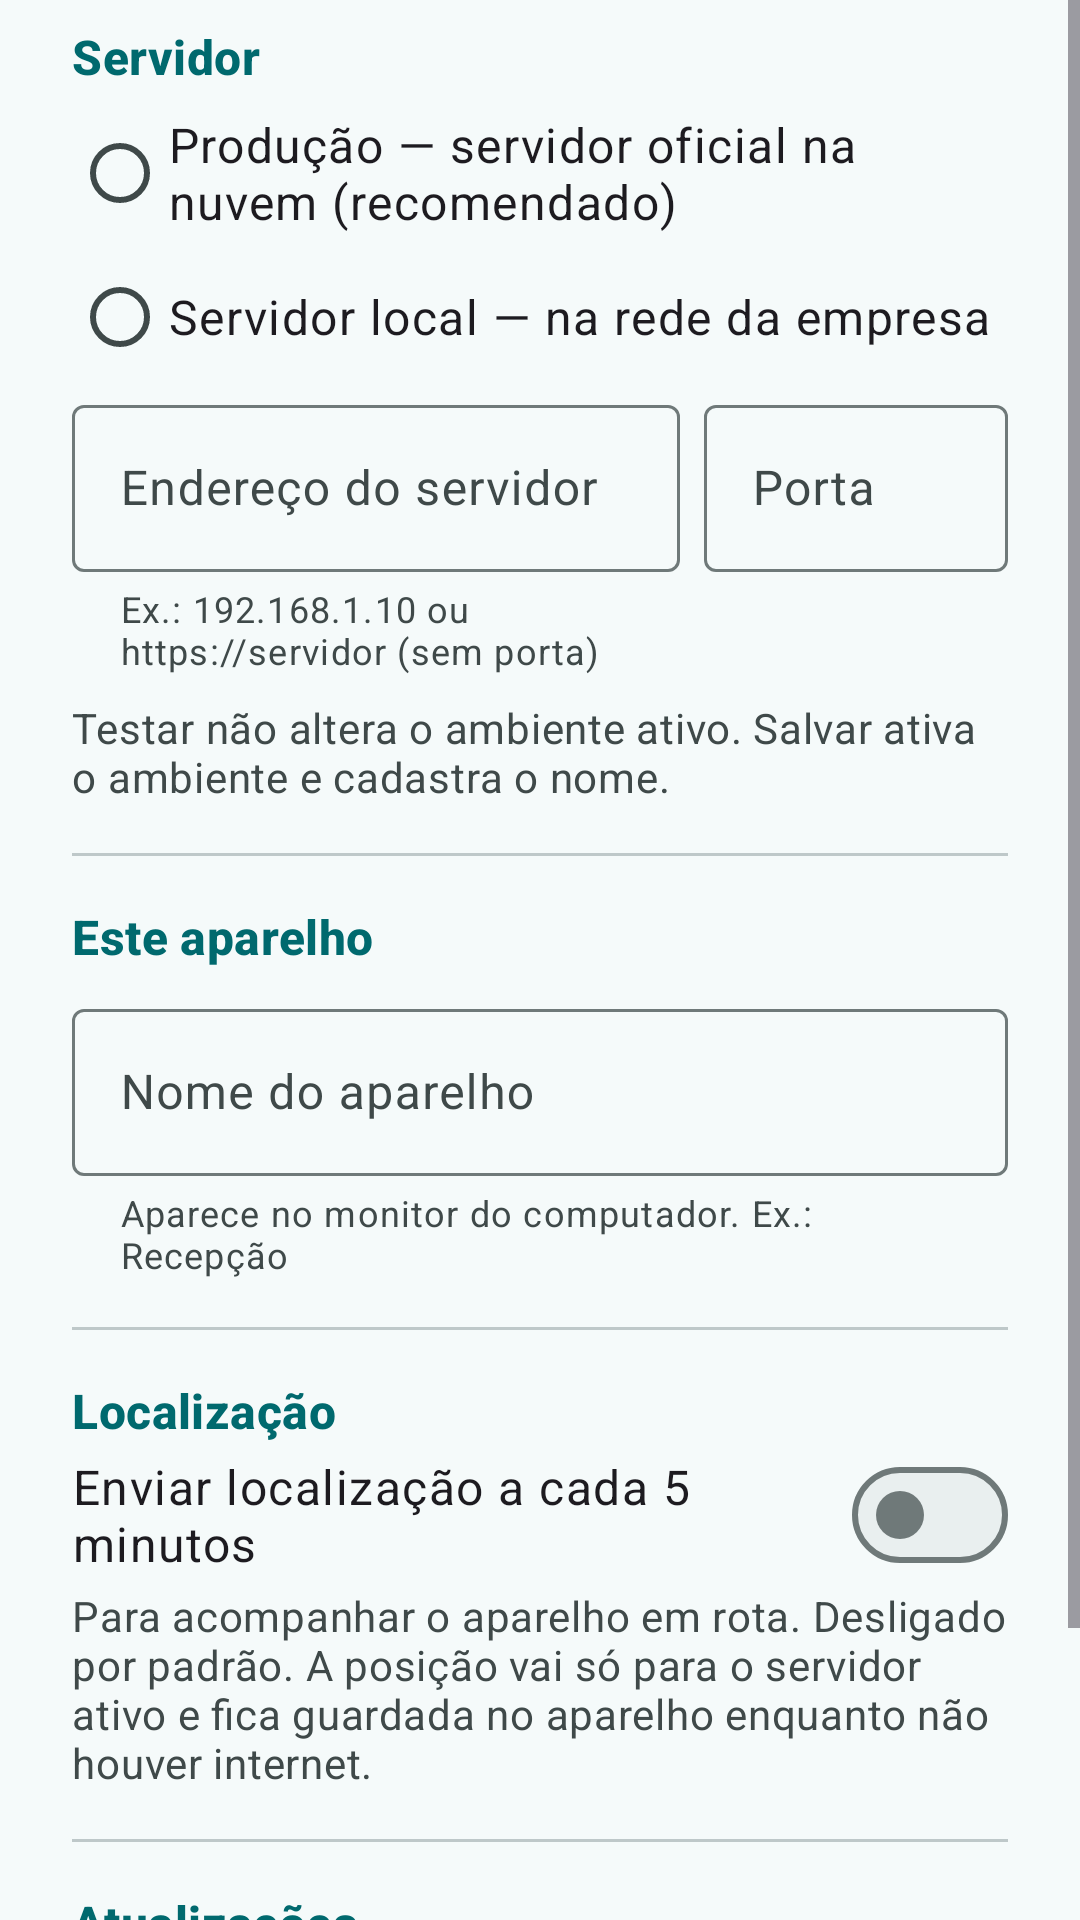

Here is an Android app screen rendered from its layout file. Give the layout XML and the strings, colors and styles it references.
<!-- AndroidManifest.xml: application theme Theme.Bomgasbina -->
<!-- res/layout/dialog_settings.xml -->
<?xml version="1.0" encoding="utf-8"?>
<ScrollView xmlns:android="http://schemas.android.com/apk/res/android"
    xmlns:app="http://schemas.android.com/apk/res-auto"
    android:layout_width="match_parent"
    android:layout_height="wrap_content"
    android:fillViewport="true">

    <LinearLayout
        android:layout_width="match_parent"
        android:layout_height="wrap_content"
        android:orientation="vertical"
        android:paddingHorizontal="24dp"
        android:paddingTop="8dp"
        android:paddingBottom="8dp">

        <TextView
            android:layout_width="match_parent"
            android:layout_height="wrap_content"
            android:accessibilityHeading="true"
            android:text="@string/settings_section_server"
            android:textAppearance="@style/TextAppearance.Bina.Section" />

        <RadioGroup
            android:id="@+id/environmentChoice"
            android:layout_width="match_parent"
            android:layout_height="wrap_content"
            android:layout_marginTop="4dp">

            <com.google.android.material.radiobutton.MaterialRadioButton
                android:id="@+id/chooseProduction"
                android:layout_width="match_parent"
                android:layout_height="wrap_content"
                android:minHeight="48dp"
                android:text="@string/settings_production"
                android:textAppearance="@style/TextAppearance.Bina.Body" />

            <com.google.android.material.radiobutton.MaterialRadioButton
                android:id="@+id/chooseLocal"
                android:layout_width="match_parent"
                android:layout_height="wrap_content"
                android:minHeight="48dp"
                android:text="@string/settings_local"
                android:textAppearance="@style/TextAppearance.Bina.Body" />
        </RadioGroup>

        <LinearLayout
            android:id="@+id/localFields"
            android:layout_width="match_parent"
            android:layout_height="wrap_content"
            android:baselineAligned="false"
            android:orientation="horizontal">

            <com.google.android.material.textfield.TextInputLayout
                style="@style/Widget.Material3.TextInputLayout.OutlinedBox"
                android:layout_width="0dp"
                android:layout_height="wrap_content"
                android:layout_weight="2"
                android:hint="@string/settings_local_address"
                app:helperText="@string/settings_local_address_help">

                <com.google.android.material.textfield.TextInputEditText
                    android:id="@+id/localAddress"
                    android:layout_width="match_parent"
                    android:layout_height="wrap_content"
                    android:inputType="textUri"
                    android:minHeight="48dp"
                    android:singleLine="true" />
            </com.google.android.material.textfield.TextInputLayout>

            <com.google.android.material.textfield.TextInputLayout
                style="@style/Widget.Material3.TextInputLayout.OutlinedBox"
                android:layout_width="0dp"
                android:layout_height="wrap_content"
                android:layout_marginStart="8dp"
                android:layout_weight="1"
                android:hint="@string/settings_local_port">

                <com.google.android.material.textfield.TextInputEditText
                    android:id="@+id/localPort"
                    android:layout_width="match_parent"
                    android:layout_height="wrap_content"
                    android:inputType="number"
                    android:maxLength="5"
                    android:minHeight="48dp"
                    android:singleLine="true" />
            </com.google.android.material.textfield.TextInputLayout>
        </LinearLayout>

        <TextView
            android:id="@+id/settingsFeedback"
            android:layout_width="match_parent"
            android:layout_height="wrap_content"
            android:layout_marginTop="8dp"
            android:accessibilityLiveRegion="polite"
            android:text="Testar não altera o ambiente ativo. Salvar ativa o ambiente e cadastra o nome."
            android:textAppearance="@style/TextAppearance.Bina.Caption" />

        <com.google.android.material.divider.MaterialDivider
            android:layout_width="match_parent"
            android:layout_height="wrap_content"
            android:layout_marginVertical="16dp" />

        <TextView
            android:layout_width="match_parent"
            android:layout_height="wrap_content"
            android:accessibilityHeading="true"
            android:text="@string/settings_section_device"
            android:textAppearance="@style/TextAppearance.Bina.Section" />

        <com.google.android.material.textfield.TextInputLayout
            style="@style/Widget.Material3.TextInputLayout.OutlinedBox"
            android:layout_width="match_parent"
            android:layout_height="wrap_content"
            android:layout_marginTop="8dp"
            android:hint="@string/settings_device_name"
            app:counterEnabled="false"
            app:helperText="@string/settings_device_name_help">

            <com.google.android.material.textfield.TextInputEditText
                android:id="@+id/deviceName"
                android:layout_width="match_parent"
                android:layout_height="wrap_content"
                android:inputType="textCapSentences"
                android:maxLength="255"
                android:minHeight="48dp"
                android:singleLine="true" />
        </com.google.android.material.textfield.TextInputLayout>

        <com.google.android.material.divider.MaterialDivider
            android:layout_width="match_parent"
            android:layout_height="wrap_content"
            android:layout_marginVertical="16dp" />

        <TextView
            android:layout_width="match_parent"
            android:layout_height="wrap_content"
            android:accessibilityHeading="true"
            android:text="@string/settings_section_location"
            android:textAppearance="@style/TextAppearance.Bina.Section" />

        <com.google.android.material.materialswitch.MaterialSwitch
            android:id="@+id/locationSwitch"
            android:layout_width="match_parent"
            android:layout_height="wrap_content"
            android:minHeight="48dp"
            android:text="@string/settings_location_switch"
            android:textAppearance="@style/TextAppearance.Bina.Body" />

        <TextView
            android:id="@+id/locationInfo"
            android:layout_width="match_parent"
            android:layout_height="wrap_content"
            android:accessibilityLiveRegion="polite"
            android:text="@string/settings_location_help"
            android:textAppearance="@style/TextAppearance.Bina.Caption" />

        <com.google.android.material.button.MaterialButton
            android:id="@+id/locationBackground"
            style="@style/Widget.Material3.Button.OutlinedButton"
            android:layout_width="wrap_content"
            android:layout_height="wrap_content"
            android:layout_marginTop="8dp"
            android:minHeight="48dp"
            android:text="@string/settings_location_background"
            android:visibility="gone"
            app:icon="@drawable/ic_location" />

        <com.google.android.material.divider.MaterialDivider
            android:layout_width="match_parent"
            android:layout_height="wrap_content"
            android:layout_marginVertical="16dp" />

        <TextView
            android:layout_width="match_parent"
            android:layout_height="wrap_content"
            android:accessibilityHeading="true"
            android:text="@string/settings_section_updates"
            android:textAppearance="@style/TextAppearance.Bina.Section" />

        <TextView
            android:id="@+id/updateFeedback"
            android:layout_width="match_parent"
            android:layout_height="wrap_content"
            android:layout_marginTop="4dp"
            android:accessibilityLiveRegion="polite"
            android:text="Consulta o ambiente ativo salvo. Salve antes de verificar outro ambiente."
            android:textAppearance="@style/TextAppearance.Bina.Caption" />

        <com.google.android.material.button.MaterialButton
            android:id="@+id/checkUpdates"
            style="@style/Widget.Bina.CheckUpdates"
            android:layout_width="match_parent"
            android:layout_height="wrap_content"
            android:layout_marginTop="8dp"
            android:minHeight="48dp"
            android:text="@string/settings_check_updates" />
    </LinearLayout>
</ScrollView>
<!-- resources referenced by this layout -->
<resources>
  <!-- drawable ic_location (drawable) -->
  <?xml version="1.0" encoding="utf-8"?>
  <vector xmlns:android="http://schemas.android.com/apk/res/android"
      android:width="24dp" android:height="24dp"
      android:viewportWidth="24" android:viewportHeight="24"
      android:tint="?attr/colorControlNormal">
      <path android:fillColor="@android:color/white" android:pathData="M12,2C8.13,2 5,5.13 5,9c0,5.25 7,13 7,13s7,-7.75 7,-13c0,-3.87 -3.13,-7 -7,-7zM12,11.5c-1.38,0 -2.5,-1.12 -2.5,-2.5s1.12,-2.5 2.5,-2.5 2.5,1.12 2.5,2.5 -1.12,2.5 -2.5,2.5z" />
  </vector>
  <string name="settings_check_updates">Verificar atualizações</string>
  <string name="settings_device_name">Nome do aparelho</string>
  <string name="settings_device_name_help">Aparece no monitor do computador. Ex.: Recepção</string>
  <string name="settings_local">Servidor local — na rede da empresa</string>
  <string name="settings_local_address">Endereço do servidor</string>
  <string name="settings_local_address_help">Ex.: 192.168.1.10 ou https://servidor (sem porta)</string>
  <string name="settings_local_port">Porta</string>
  <string name="settings_location_background">Permitir o tempo todo</string>
  <string name="settings_location_help">Para acompanhar o aparelho em rota. Desligado por padrão. A posição vai só para o servidor ativo e fica guardada no aparelho enquanto não houver internet.</string>
  <string name="settings_location_switch">Enviar localização a cada 5 minutos</string>
  <string name="settings_production">Produção — servidor oficial na nuvem (recomendado)</string>
  <string name="settings_section_device">Este aparelho</string>
  <string name="settings_section_location">Localização</string>
  <string name="settings_section_server">Servidor</string>
  <string name="settings_section_updates">Atualizações</string>
  <style name="TextAppearance.Bina.Body" parent="TextAppearance.Material3.BodyLarge">
          <item name="android:textSize">16sp</item>
      </style>
  <style name="TextAppearance.Bina.Caption" parent="TextAppearance.Material3.BodyMedium">
          <item name="android:textSize">14sp</item>
          <item name="android:textColor">?attr/colorOnSurfaceVariant</item>
      </style>
  <style name="TextAppearance.Bina.Section" parent="TextAppearance.Material3.TitleMedium">
          <item name="android:textColor">?attr/colorPrimary</item>
          <item name="android:textStyle">bold</item>
      </style>
  <style name="Widget.Bina.CheckUpdates" parent="Widget.Material3.Button.TonalButton" />
  <color name="bina_primary">#00696E</color>
  <color name="bina_on_primary">#FFFFFF</color>
  <color name="bina_primary_container">#9CF0F4</color>
  <color name="bina_on_primary_container">#002022</color>
  <color name="bina_secondary">#4A6365</color>
  <color name="bina_on_secondary">#FFFFFF</color>
  <color name="bina_secondary_container">#CCE8E9</color>
  <color name="bina_on_secondary_container">#051F21</color>
  <color name="bina_error">#BA1A1A</color>
  <color name="bina_on_error">#FFFFFF</color>
  <color name="bina_error_container">#FFDAD6</color>
  <color name="bina_on_error_container">#410002</color>
  <color name="bina_background">#F5FAFA</color>
  <color name="bina_on_background">#161D1D</color>
  <color name="bina_surface_container">#E9EFEF</color>
  <color name="bina_on_surface_variant">#3F4949</color>
  <color name="bina_outline">#6F7979</color>
  <color name="bina_outline_variant">#BEC8C9</color>
  <color name="bina_toolbar">#00696E</color>
</resources>
